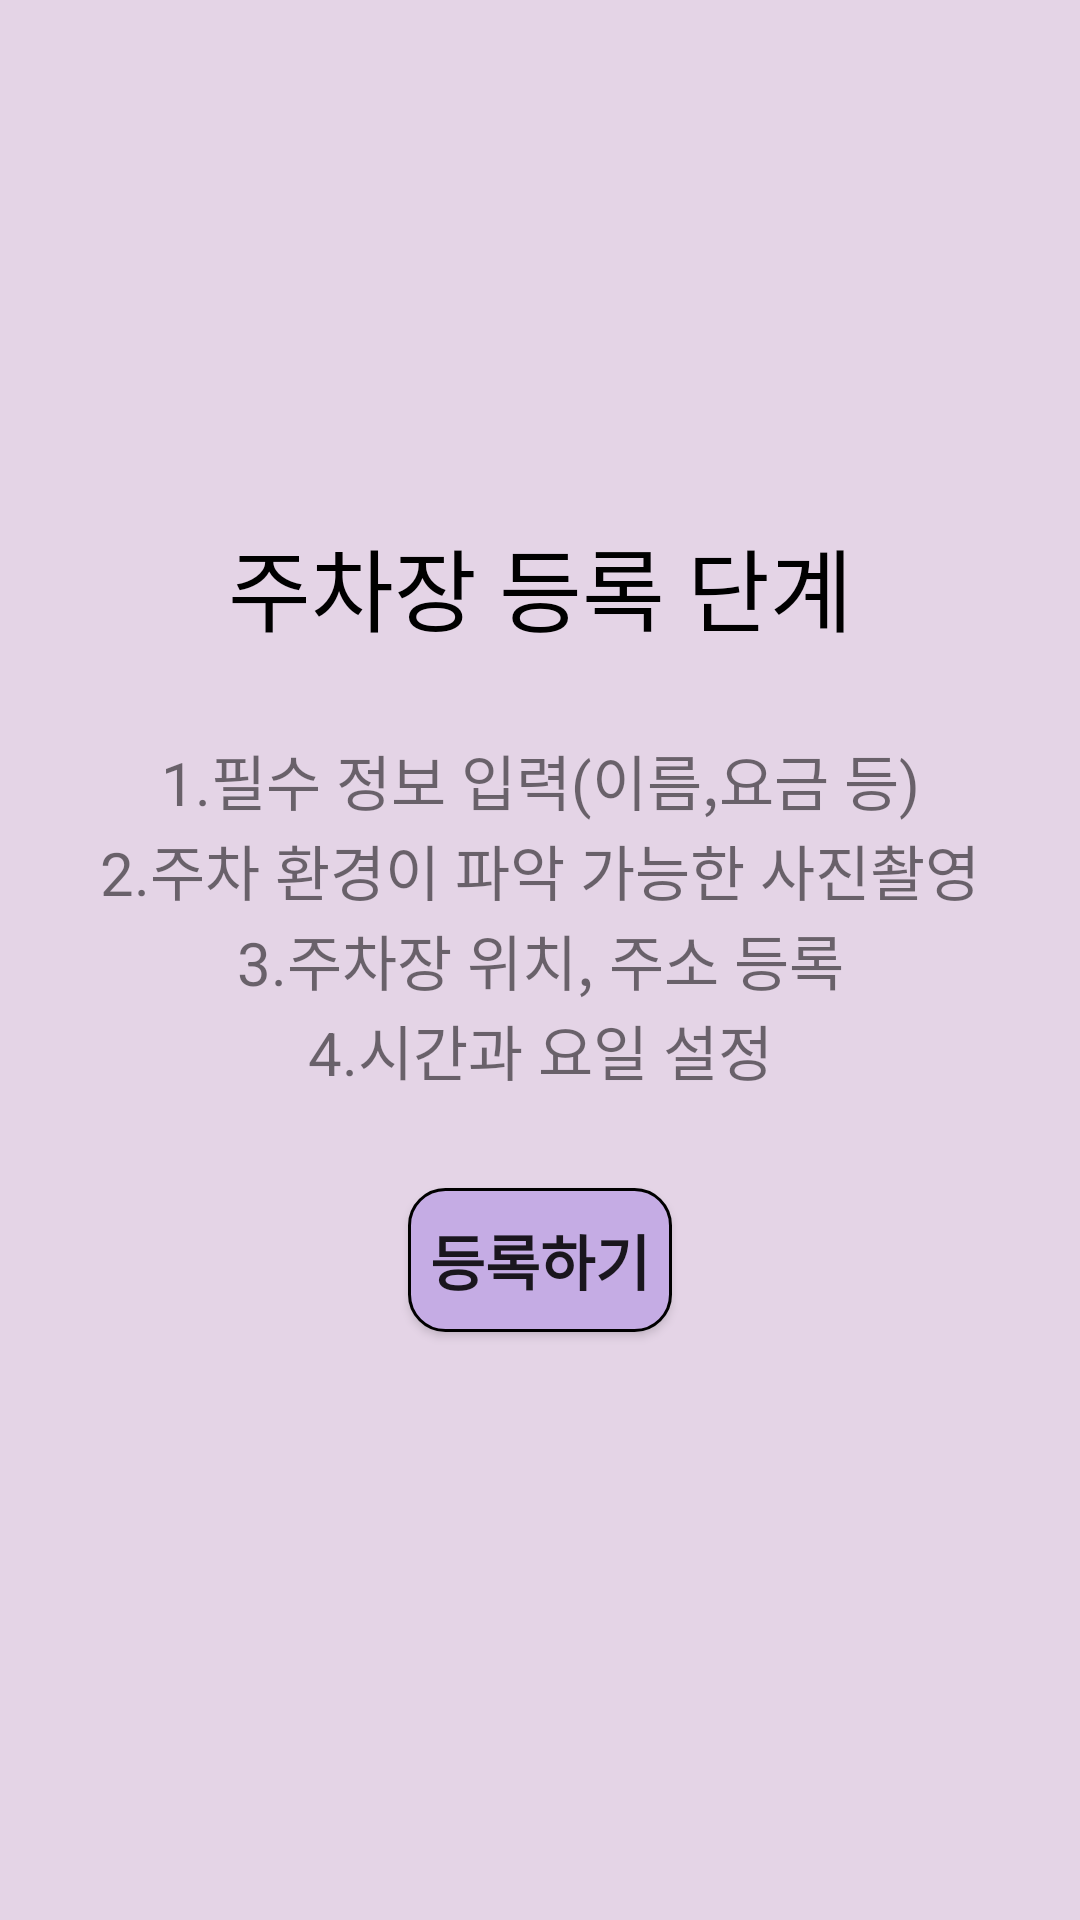

The Android layout XML behind this screen, and the referenced resources:
<!-- AndroidManifest.xml: application theme Theme.GP2 -->
<!-- res/layout/share_button_click.xml -->
<?xml version="1.0" encoding="utf-8"?>
<androidx.constraintlayout.widget.ConstraintLayout xmlns:android="http://schemas.android.com/apk/res/android"
    android:layout_width="match_parent"
    android:layout_height="400dp"
    xmlns:app="http://schemas.android.com/apk/res-auto"
    android:background="@color/purple_59">
    <Button
        android:id="@+id/share_button_click_close"
        android:layout_marginTop="5dp"
        android:layout_marginRight="5dp"
        app:layout_constraintTop_toTopOf="parent"
        app:layout_constraintEnd_toEndOf="parent"
        android:layout_width="40dp"
        android:layout_height="40dp"
        android:background="@drawable/ic_baseline_close_24"/>
    <TextView
        android:textColor="@color/black"
        android:text="주차장 등록 단계"
        android:textSize="30sp"
        android:layout_marginBottom="250dp"
        android:layout_width="wrap_content"
        android:layout_height="wrap_content"
        app:layout_constraintStart_toStartOf="parent"
        app:layout_constraintEnd_toEndOf="parent"
        app:layout_constraintBottom_toBottomOf="parent"
        app:layout_constraintTop_toTopOf="parent"/>
    <TextView
        android:text="1.필수 정보 입력(이름,요금 등)"
        android:textSize="20sp"
        android:layout_marginBottom="120dp"
        android:layout_width="wrap_content"
        android:layout_height="wrap_content"
        app:layout_constraintStart_toStartOf="parent"
        app:layout_constraintEnd_toEndOf="parent"
        app:layout_constraintBottom_toBottomOf="parent"
        app:layout_constraintTop_toTopOf="parent"/>
    <TextView
        android:layout_marginBottom="60dp"
        android:text="2.주차 환경이 파악 가능한 사진촬영"
        android:textSize="20sp"
        android:layout_width="wrap_content"
        android:layout_height="wrap_content"
        app:layout_constraintStart_toStartOf="parent"
        app:layout_constraintEnd_toEndOf="parent"
        app:layout_constraintBottom_toBottomOf="parent"
        app:layout_constraintTop_toTopOf="parent"/>
    <TextView
        android:text="3.주차장 위치, 주소 등록"
        android:textSize="20sp"
        android:layout_width="wrap_content"
        android:layout_height="wrap_content"
        app:layout_constraintStart_toStartOf="parent"
        app:layout_constraintEnd_toEndOf="parent"
        app:layout_constraintBottom_toBottomOf="parent"
        app:layout_constraintTop_toTopOf="parent"/>
    <TextView
        android:layout_marginTop="60dp"
        android:text="4.시간과 요일 설정"
        android:textSize="20sp"
        android:layout_width="wrap_content"
        android:layout_height="wrap_content"
        app:layout_constraintTop_toTopOf="parent"
        app:layout_constraintStart_toStartOf="parent"
        app:layout_constraintEnd_toEndOf="parent"
        app:layout_constraintBottom_toBottomOf="parent"/>
    <Button
        android:id="@+id/share_button_click"
        android:text="등록하기"
        android:layout_marginTop="200dp"
        android:textStyle="bold"
        android:textSize="20sp"
        android:layout_width="wrap_content"
        android:layout_height="wrap_content"
        android:background="@drawable/button_background"
        app:layout_constraintStart_toStartOf="parent"
        app:layout_constraintEnd_toEndOf="parent"
        app:layout_constraintBottom_toBottomOf="parent"
        app:layout_constraintTop_toTopOf="parent"/>
</androidx.constraintlayout.widget.ConstraintLayout>
<!-- resources referenced by this layout -->
<resources>
  <color name="black">#FF000000</color>
  <color name="purple_59">#E4D4E6</color>
  <!-- drawable button_background (drawable) -->
  <?xml version="1.0" encoding="utf-8"?>
  <shape xmlns:android="http://schemas.android.com/apk/res/android"
      android:padding="10dp"
      android:shape="rectangle" >
      <solid android:color="@color/purple_200" />
      <corners
          android:bottomLeftRadius="12dp"
          android:bottomRightRadius="12dp"
          android:topLeftRadius="12dp"
          android:topRightRadius="12dp" />
      <stroke
          android:width="1dp"
          android:color="#000000" />
  </shape>
  <style name="Theme.GP2" parent="Theme.AppCompat.Light.NoActionBar">
          
          <item name="colorPrimary">@color/purple_500</item>
          <item name="colorPrimaryVariant">@color/purple_700</item>
          <item name="colorOnPrimary">@color/white</item>
          
          <item name="colorSecondary">@color/teal_200</item>
          <item name="colorSecondaryVariant">@color/teal_700</item>
          <item name="colorOnSecondary">@color/black</item>
          
          <item name="android:statusBarColor" tools:targetApi="l">?attr/colorPrimaryVariant</item>
          
      </style>
  <color name="purple_200">#C5ACE4</color>
  <color name="purple_500">#FF6200EE</color>
  <color name="purple_700">#FF3700B3</color>
  <color name="white">#FFFFFFFF</color>
  <color name="teal_200">#FF03DAC5</color>
  <color name="teal_700">#FF018786</color>
</resources>
